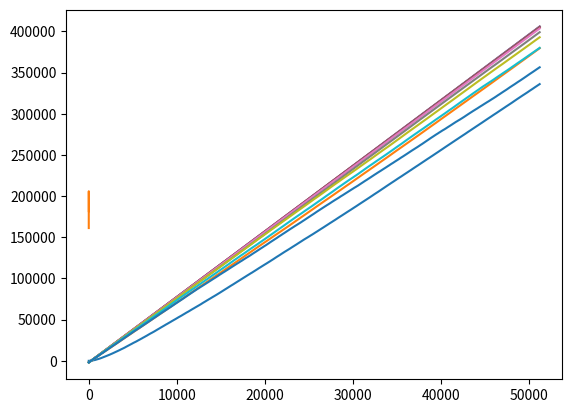

The matplotlib source for this figure:
import numpy as np
import matplotlib.pyplot as plt


SIZE = 32
NITERATIONS = 50 * SIZE**2
TEMPERATURE = 5.26919
NTEMPS = 11


TEMPERATURE_ARRAY = np.linspace(0.1, 2, NTEMPS)
ENERGY_ARRAY = np.zeros(NTEMPS)
MAGN_ARRAY = np.zeros(NTEMPS)
MAGS_ARRAY = np.zeros(NTEMPS)
BASE_LAT = 2*np.random.randint(2, size=(SIZE+2, SIZE+2))-1

for ii, T in enumerate(TEMPERATURE_ARRAY):
    # Set up a new lattice
    print(ii)
    lat = BASE_LAT
    ehist = np.zeros(NITERATIONS+1)
    mhist = np.zeros(NITERATIONS+1)
    mshist = np.zeros(NITERATIONS)
    shhist = np.zeros(NITERATIONS)

    # Now set the periodic boundary conditions
    lat[ 0,  1:-1] = lat[-2,  1:-1]
    lat[-1,  1:-1] = lat[ 1,  1:-1]
    lat[ 1:-1,  0] = lat[ 1:-1, -2]
    lat[ 1:-1, -1] = lat[ 1:-1,  1]
    lat[0, 0] = lat[-1, 0] = lat[0, -1] = lat[-1, -1] = 0

    energy = 0
    for i in range(1, SIZE+1):
        for j in range(1, SIZE+1):
            neighbors = lat[i+1, j] + lat[i-1, j] + lat[i,j+1] + lat[i,j-1]
            energy += lat[i, j] * neighbors
    energy /= -2.0

    ehist[0] = energy

    for step in range(NITERATIONS):
        si, sj = np.random.randint(1, SIZE+1, size=2)
        delta_E = 2 * lat[si, sj] * (lat[si+1,sj] + lat[si-1,sj] + lat[si,sj+1] + lat[si,sj-1])
        p = min(1, np.exp(-delta_E/T))
        if np.random.uniform() < p:
            lat[si, sj] *= -1
            ehist[step+1] = ehist[step] + delta_E
            mhist[step+1] = abs(np.sum(lat)/SIZE**2)
        else:
            ehist[step+1] = ehist[step] + delta_E
            mhist[step+1] = abs(np.sum(lat)/SIZE**2)
    plt.plot(ehist)
    plt.show()
    e = ehist[1000:].mean()
    m = mhist[1000:].mean()
    ENERGY_ARRAY[ii] = e
    MAGN_ARRAY[ii] = m

plt.plot(ENERGY_ARRAY)
plt.show()